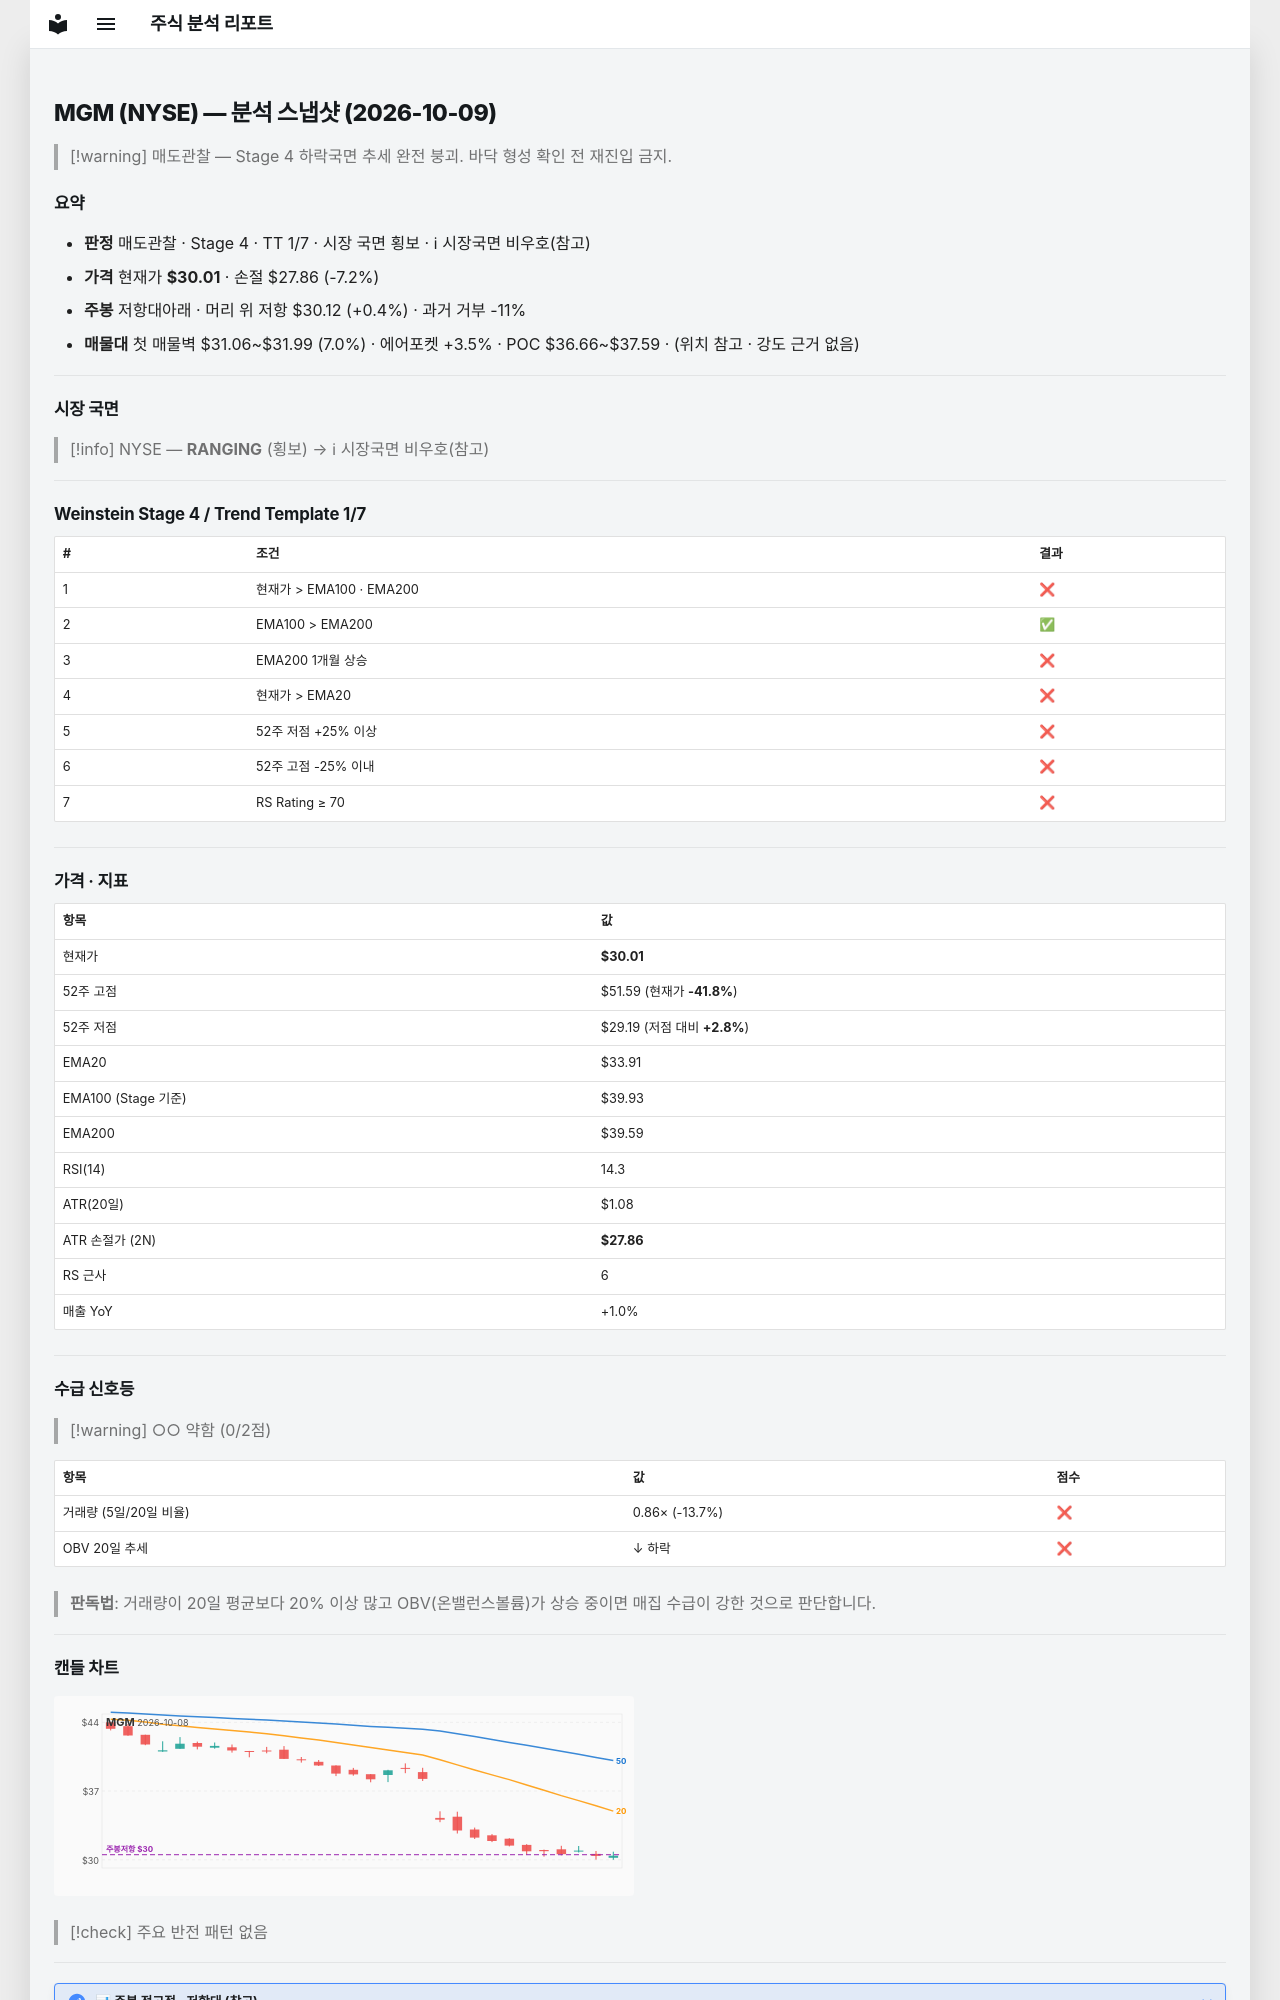

repository: soloandco/stock-reports · page: snapshots/MGM-2026-10-09/index.html · generator: mkdocs

---
type: analysis-snapshot
title: MGM 분석 스냅샷
ticker: MGM
market: NYSE
created: 2026-10-09
updated: 2026-10-09
bar-date: 2026-10-08
verdict: 매도관찰
real-rr: 0.05
sma50-gap-pct: -11.5
weekly-position: 저항대아래
weekly-overhead-price: 30.12
weekly-overhead-pct: 0.4
stage: 4
trend-template-score: 1
tt-max: 7
ma-set: ema-20-100-200
price: 30.014999389648438
stop-price: 27.86457516844781
market-regime: RANGING
supply-demand-score: 0/2
supply-demand-label: 약함
status: tracking
tags:
  - stock-agent
  - watchlist
  - MGM
  - analysis
related:
  - "[[analysis-template]]"
---

# MGM (NYSE) — 분석 스냅샷 (2026-10-09)

> [!warning] 매도관찰 — Stage 4 하락국면
> 추세 완전 붕괴. 바닥 형성 확인 전 재진입 금지.

## 요약

- **판정** 매도관찰 · Stage 4 · TT 1/7 · 시장 국면 횡보 · ℹ 시장국면 비우호(참고)
- **가격** 현재가 **$30.01** · 손절 $27.86 (-7.2%)
- **주봉** 저항대아래 · 머리 위 저항 $30.12 (+0.4%) · 과거 거부 -11%
- **매물대** 첫 매물벽 $31.06~$31.99 (7.0%) · 에어포켓 +3.5% · POC $36.66~$37.59 · (위치 참고 · 강도 근거 없음)

---

## 시장 국면

> [!info] NYSE — **RANGING** (횡보) → ℹ 시장국면 비우호(참고)

---

## Weinstein Stage 4 / Trend Template 1/7

| # | 조건 | 결과 |
|---|------|------|
| 1 | 현재가 > EMA100 · EMA200 | ❌ |
| 2 | EMA100 > EMA200 | ✅ |
| 3 | EMA200 1개월 상승 | ❌ |
| 4 | 현재가 > EMA20 | ❌ |
| 5 | 52주 저점 +25% 이상 | ❌ |
| 6 | 52주 고점 -25% 이내 | ❌ |
| 7 | RS Rating ≥ 70 | ❌ |

---

## 가격 · 지표

| 항목 | 값 |
|------|---|
| 현재가 | **$30.01** |
| 52주 고점 | $51.59 (현재가 **-41.8%**) |
| 52주 저점 | $29.19 (저점 대비 **+2.8%**) |
| EMA20 | $33.91 |
| EMA100 (Stage 기준) | $39.93 |
| EMA200 | $39.59 |
| RSI(14) | 14.3 |
| ATR(20일) | $1.08 |
| ATR 손절가 (2N) | **$27.86** |
| RS 근사 | 6 |
| 매출 YoY | +1.0% |

---
## 수급 신호등

> [!warning] ○○ 약함 (0/2점)

| 항목 | 값 | 점수 |
|------|------|------|
| 거래량 (5일/20일 비율) | 0.86× (-13.7%) | ❌ |
| OBV 20일 추세 | ↓ 하락 | ❌ |

> **판독법**: 거래량이 20일 평균보다 20% 이상 많고 OBV(온밸런스볼륨)가 상승 중이면 매집 수급이 강한 것으로 판단합니다.

---
